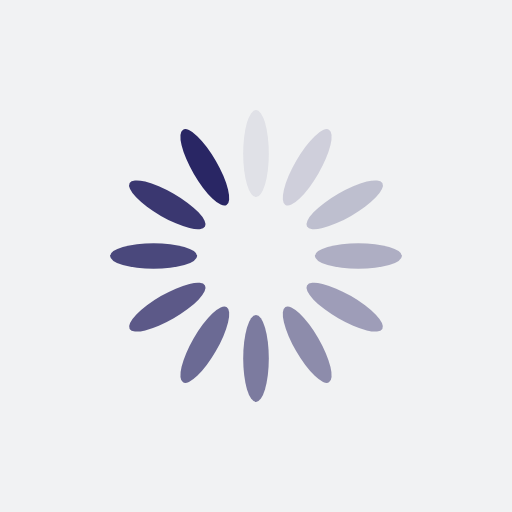
t = 0.00 s
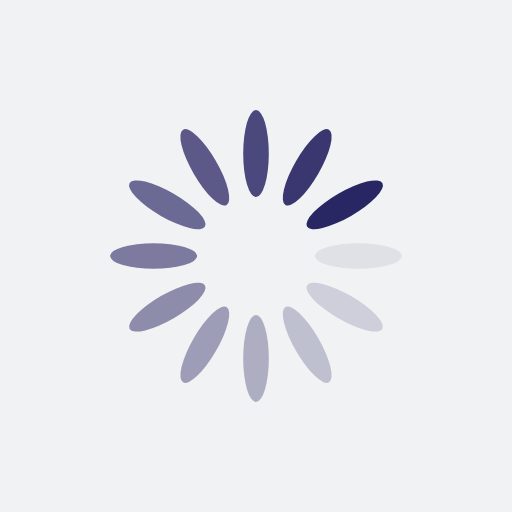
t = 0.25 s
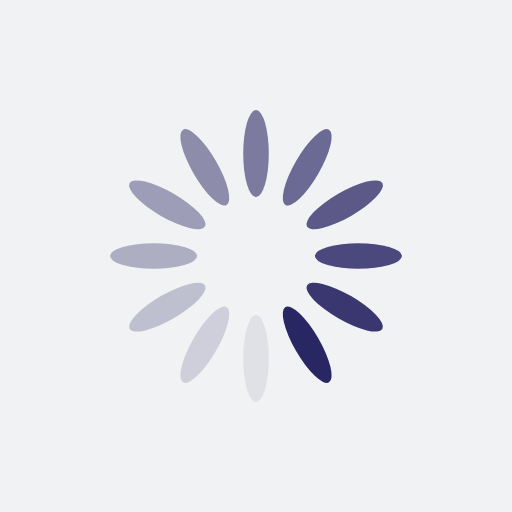
t = 0.50 s
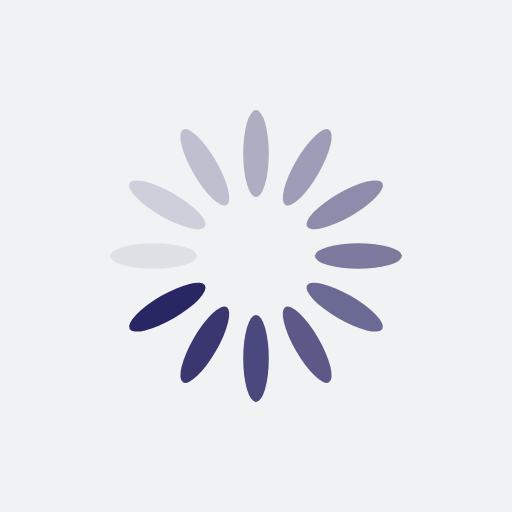
t = 0.75 s

The animated SVG that drew these frames (rendered in a browser with its animation timeline set to each time). Animation: 12 SMIL elements (animate=12); one cycle of 1.00 s, repeats indefinitely.

<?xml version="1.0" encoding="utf-8"?>
<svg xmlns="http://www.w3.org/2000/svg" xmlns:xlink="http://www.w3.org/1999/xlink" style="margin: auto; background: rgb(241, 242, 243) none repeat scroll 0% 0%; display: block; shape-rendering: auto;" width="111px" height="111px" viewBox="0 0 100 100" preserveAspectRatio="xMidYMid">
<g transform="rotate(0 50 50)">
  <rect x="47.5" y="21.5" rx="2.5" ry="8.5" width="5" height="17" fill="#292664">
    <animate attributeName="opacity" values="1;0" keyTimes="0;1" dur="1s" begin="-0.9166666666666666s" repeatCount="indefinite"></animate>
  </rect>
</g><g transform="rotate(30 50 50)">
  <rect x="47.5" y="21.5" rx="2.5" ry="8.5" width="5" height="17" fill="#292664">
    <animate attributeName="opacity" values="1;0" keyTimes="0;1" dur="1s" begin="-0.8333333333333334s" repeatCount="indefinite"></animate>
  </rect>
</g><g transform="rotate(60 50 50)">
  <rect x="47.5" y="21.5" rx="2.5" ry="8.5" width="5" height="17" fill="#292664">
    <animate attributeName="opacity" values="1;0" keyTimes="0;1" dur="1s" begin="-0.75s" repeatCount="indefinite"></animate>
  </rect>
</g><g transform="rotate(90 50 50)">
  <rect x="47.5" y="21.5" rx="2.5" ry="8.5" width="5" height="17" fill="#292664">
    <animate attributeName="opacity" values="1;0" keyTimes="0;1" dur="1s" begin="-0.6666666666666666s" repeatCount="indefinite"></animate>
  </rect>
</g><g transform="rotate(120 50 50)">
  <rect x="47.5" y="21.5" rx="2.5" ry="8.5" width="5" height="17" fill="#292664">
    <animate attributeName="opacity" values="1;0" keyTimes="0;1" dur="1s" begin="-0.5833333333333334s" repeatCount="indefinite"></animate>
  </rect>
</g><g transform="rotate(150 50 50)">
  <rect x="47.5" y="21.5" rx="2.5" ry="8.5" width="5" height="17" fill="#292664">
    <animate attributeName="opacity" values="1;0" keyTimes="0;1" dur="1s" begin="-0.5s" repeatCount="indefinite"></animate>
  </rect>
</g><g transform="rotate(180 50 50)">
  <rect x="47.5" y="21.5" rx="2.5" ry="8.5" width="5" height="17" fill="#292664">
    <animate attributeName="opacity" values="1;0" keyTimes="0;1" dur="1s" begin="-0.4166666666666667s" repeatCount="indefinite"></animate>
  </rect>
</g><g transform="rotate(210 50 50)">
  <rect x="47.5" y="21.5" rx="2.5" ry="8.5" width="5" height="17" fill="#292664">
    <animate attributeName="opacity" values="1;0" keyTimes="0;1" dur="1s" begin="-0.3333333333333333s" repeatCount="indefinite"></animate>
  </rect>
</g><g transform="rotate(240 50 50)">
  <rect x="47.5" y="21.5" rx="2.5" ry="8.5" width="5" height="17" fill="#292664">
    <animate attributeName="opacity" values="1;0" keyTimes="0;1" dur="1s" begin="-0.25s" repeatCount="indefinite"></animate>
  </rect>
</g><g transform="rotate(270 50 50)">
  <rect x="47.5" y="21.5" rx="2.5" ry="8.5" width="5" height="17" fill="#292664">
    <animate attributeName="opacity" values="1;0" keyTimes="0;1" dur="1s" begin="-0.16666666666666666s" repeatCount="indefinite"></animate>
  </rect>
</g><g transform="rotate(300 50 50)">
  <rect x="47.5" y="21.5" rx="2.5" ry="8.5" width="5" height="17" fill="#292664">
    <animate attributeName="opacity" values="1;0" keyTimes="0;1" dur="1s" begin="-0.08333333333333333s" repeatCount="indefinite"></animate>
  </rect>
</g><g transform="rotate(330 50 50)">
  <rect x="47.5" y="21.5" rx="2.5" ry="8.5" width="5" height="17" fill="#292664">
    <animate attributeName="opacity" values="1;0" keyTimes="0;1" dur="1s" begin="0s" repeatCount="indefinite"></animate>
  </rect>
</g>
<!-- [ldio] generated by https://loading.io/ --></svg>